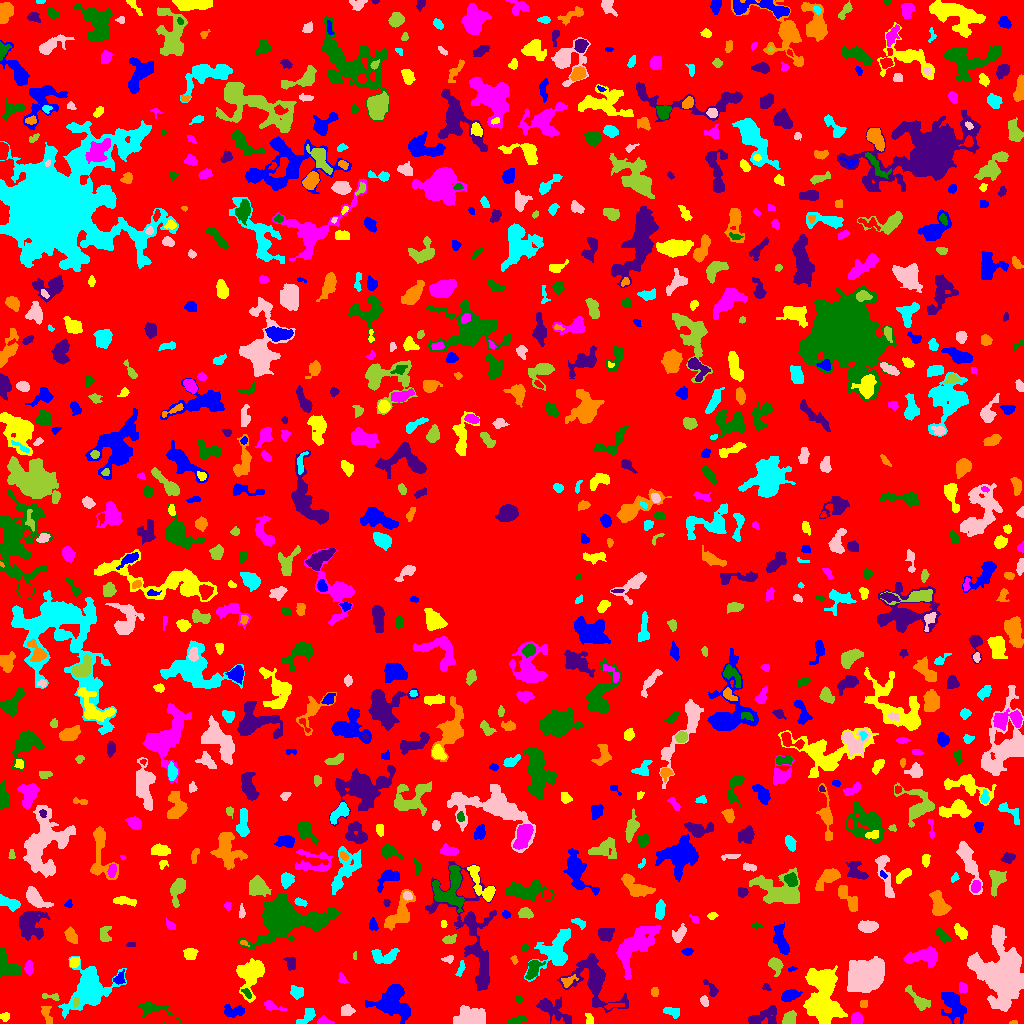

The file beside this chart, header and first rows:
ID, X, Y, A, B, theta, total_flux, mu_max, mu_median, mu_mean, R_fwhm, R_e, R10, R90, x_start, x_end, y_start, y_end, area, greylevel
0, 518.3, 507, 299.2, 292.6, -0.9508, 901045, 10.0, 1.0, 1.167, 37.42, 221, 82.14, 362.9, 0, 1023, 0, 1023, 772131, 1.167
1, 953.1, 18.75, 8.403, 4.664, -1.025, 1865, 8.0, 3.0, 3.783, 8.556, 6.864, 2.764, 11.13, 941, 966, 0, 31, 493, 5.783
2, 4.832, 7.04, 2.194, 1.902, 0.4217, 173.0, 7.0, 2.0, 2.247, 2.185, 2.523, 0.7979, 4.107, 0, 9, 2, 11, 77, 5.247
3, 323.9, 1.772, 3.08, 1.641, -0.105, 162.0, 5.0, 1.0, 1.653, 2.877, 2.523, 0.9772, 4.184, 317, 334, 0, 8, 98, 5.653
4, 516.9, 3.137, 4.611, 1.538, 0.2531, 233.0, 4.0, 2.0, 1.894, 4.787, 3.385, 1.262, 5.323, 507, 526, 0, 8, 123, 4.894
5, 765.5, 6.464, 8.041, 4.673, 0.234, 625.0, 8.0, 2.0, 1.894, 2.985, 5.528, 1.596, 8.649, 748, 776, 0, 18, 330, 4.894
6, 1013, 0.9778, 2.179, 0.9187, 0.07533, 45.0, 3.0, 1.0, 1.452, 2.034, 1.693, 0.5642, 2.764, 1009, 1017, 0, 3, 31, 4.452
7, 306.8, 7.54, 6.123, 2.647, 0.7813, 337.0, 4.0, 2.0, 1.893, 5.726, 4.184, 1.784, 6.58, 296, 315, 0, 15, 178, 4.893
8, 469.5, 5.236, 6.46, 3.85, 0.1198, 3413, 21.0, 5.0, 7.066, 6.333, 5.754, 2.257, 9.772, 453, 485, 0, 18, 483, 10.07
9, 789.4, 4.755, 3.478, 2.592, 1.123, 750.0, 11.0, 4.0, 4.63, 4.514, 3.7, 1.493, 5.781, 782, 796, 0, 13, 162, 8.63
10, 171.3, 2.386, 3.277, 2.037, -0.08964, 329.0, 7.0, 3.0, 3.257, 3.613, 3.038, 1.128, 4.82, 165, 179, 0, 8, 101, 7.257
11, 392.7, 21.29, 9.061, 8.028, -0.6369, 2466, 8.0, 3.0, 2.989, 9.966, 8.612, 3.29, 13.56, 365, 410, 0, 39, 825, 5.989
12, 589, 4.683, 3.207, 2.006, -1.31, 104.0, 2.0, 1.0, 1.284, 5.015, 2.877, 1.262, 4.652, 585, 593, 0, 10, 81, 4.284
13, 856.7, 4.524, 2.913, 2.498, 1.2, 531.0, 8.0, 4.0, 3.963, 4.983, 3.523, 1.493, 5.232, 850, 863, 0, 11, 134, 7.963
14, 151.8, 15.34, 9.067, 3.336, -0.2137, 396.0, 5.0, 1.0, 1.461, 3.656, 4.652, 1.596, 7.899, 137, 180, 0, 22, 271, 4.461
15, 553.6, 13.52, 10.42, 4.34, -0.5629, 1141, 7.0, 2.0, 2.653, 5.046, 6.794, 2.459, 10.52, 536, 571, 0, 26, 430, 4.653
16, 46.38, 9.507, 5.1, 2.095, -1.259, 298.0, 6.0, 2.0, 2.055, 3.432, 3.478, 1.262, 5.863, 41, 52, 0, 17, 145, 5.055
17, 672.7, 11.73, 4.107, 2.119, -0.2229, 398.0, 6.0, 3.0, 2.863, 5.232, 3.7, 1.493, 5.528, 663, 679, 5, 16, 139, 5.863
18, 347.2, 12.69, 2.987, 2.414, 0.1795, 444.0, 7.0, 3.0, 3.289, 3.909, 3.29, 1.382, 5.47, 341, 355, 8, 19, 135, 6.289
19, 75.95, 21.28, 2.442, 1.466, 1.362, 158.0, 5.0, 3.0, 2.678, 3.141, 2.394, 0.9772, 3.7, 73, 80, 17, 26, 59, 11.68
20, 613, 18.14, 4.775, 1.27, 0.1584, 88.0, 2.0, 1.0, 0.9778, 4.754, 2.877, 1.128, 4.442, 604, 624, 14, 20, 90, 5.978
21, 233.7, 12.43, 5.385, 2.489, 0.0445, 522.0, 8.0, 2.0, 2.559, 4.297, 4.068, 1.493, 6.457, 224, 244, 6, 19, 204, 5.559
22, 816.2, 18.62, 3.265, 2.246, -1.343, 234.0, 4.0, 2.0, 2.25, 4.951, 3.338, 1.262, 5.015, 812, 825, 13, 25, 104, 12.25
23, 272.1, 17.52, 6.195, 2.01, -0.3248, 228.0, 4.0, 1.0, 1.701, 4.583, 3.568, 1.262, 5.836, 264, 287, 13, 23, 134, 4.701
24, 518, 24.54, 2.013, 1.417, -1.01, 80.0, 4.0, 1.0, 1.538, 2.523, 2.034, 0.5642, 3.478, 515, 522, 20, 28, 52, 4.538
25, 594, 43.69, 13.43, 8.267, -0.9693, 3161, 12.0, 2.0, 2.993, 7.59, 8.019, 3.038, 14.69, 557, 628, 11, 70, 1056, 5.993
26, 863.1, 19.5, 2.291, 1.446, -0.0, 80.0, 3.0, 1.0, 1.311, 2.257, 2.034, 0.7979, 3.523, 860, 867, 16, 23, 61, 5.311
27, 296.5, 30.98, 3.432, 2.718, -0.6189, 351.0, 6.0, 2.0, 2.325, 4.029, 3.656, 1.382, 5.971, 290, 303, 24, 38, 151, 5.325
28, 704.4, 22.63, 2.416, 1.71, -1.376, 170.0, 6.0, 2.0, 2.099, 3.038, 2.523, 0.7979, 4.184, 700, 708, 17, 28, 81, 6.099
29, 50.52, 26.87, 5.286, 1.572, -0.1277, 164.0, 3.0, 2.0, 1.783, 4.222, 3.192, 1.262, 4.853, 42, 59, 23, 30, 92, 5.783
30, 202.1, 11.72, 8.584, 5.475, 0.6262, 2152, 7.0, 4.0, 3.71, 10.06, 8.117, 3.29, 12.13, 186, 216, 0, 30, 580, 5.71
31, 789, 27.8, 4.131, 2.419, 0.2752, 640.0, 8.0, 3.0, 3.333, 5.046, 3.909, 1.596, 6.383, 781, 802, 22, 34, 192, 6.333
32, 823.3, 34.03, 14.18, 7.003, -1.475, 14062, 47.0, 7.0, 10.39, 7.001, 8.938, 3.192, 17.42, 803, 847, 0, 58, 1354, 11.39
33, 962.7, 35.51, 2.449, 1.993, -1.389, 202.0, 4.0, 3.0, 2.322, 4.26, 2.821, 1.262, 4.222, 959, 967, 31, 41, 87, 6.322
34, 246.8, 30.42, 2.759, 1.403, -0.8476, 116.0, 4.0, 2.0, 1.611, 3.432, 2.326, 0.7979, 3.742, 241, 251, 25, 35, 72, 8.611
35, 766, 36.51, 1.874, 1.649, -0.9881, 96.0, 5.0, 1.0, 1.811, 2.257, 1.954, 0.7979, 3.338, 762, 771, 33, 40, 53, 4.811
36, 654.9, 31.5, 2.306, 1.86, -0.0, 86.0, 2.0, 1.0, 1.229, 4.514, 2.585, 1.128, 4.184, 651, 658, 27, 36, 70, 4.229
37, 87.7, 35.13, 13.31, 9.186, 0.8396, 6726, 14.0, 4.0, 5.504, 11.17, 10.65, 4.068, 17.56, 58, 126, 5, 67, 1222, 6.504
38, 868, 48.93, 8.378, 6.861, 0.5959, 12545, 30.0, 8.0, 11.09, 10.6, 9.305, 3.742, 15.55, 847, 884, 31, 67, 1131, 13.09
39, 919.5, 23.25, 8.108, 2.71, -0.7434, 414.0, 5.0, 1.0, 1.669, 3.989, 4.652, 1.693, 7.569, 905, 930, 13, 38, 248, 4.669
40, 60.79, 45.37, 3.951, 3.023, -0.4723, 1096, 13.0, 5.0, 5.219, 4.583, 4.222, 1.596, 6.91, 51, 68, 36, 53, 210, 8.219
41, 119.1, 44.63, 3.234, 2.217, 0.9806, 248.0, 5.0, 2.0, 2.214, 3.613, 3.141, 1.128, 5.232, 113, 125, 39, 54, 112, 6.214
42, 250.9, 49.67, 8.279, 5.564, 1.238, 3670, 16.0, 4.0, 5.929, 7.653, 6.933, 2.706, 11.74, 236, 264, 21, 65, 619, 7.929
43, 342, 44.57, 2.921, 1.832, -1.057, 129.0, 4.0, 2.0, 1.743, 3.656, 2.821, 0.9772, 4.37, 338, 348, 40, 51, 74, 4.743
44, 533, 54.69, 5.424, 2.879, 1.092, 735.0, 7.0, 3.0, 3.326, 5.412, 4.652, 1.871, 7.313, 525, 545, 44, 63, 221, 7.326
45, 712, 33.67, 4.58, 2.02, -0.9828, 222.0, 6.0, 1.0, 1.776, 3.141, 2.985, 1.128, 5.109, 703, 718, 27, 44, 125, 4.776
46, 567.7, 41.9, 3.872, 2.388, 0.5258, 203.0, 5.0, 1.0, 1.72, 2.985, 3.192, 1.128, 5.47, 561, 578, 36, 49, 118, 6.72
47, 460.5, 54.29, 4.693, 1.35, 1.23, 118.0, 2.0, 2.0, 1.297, 4.787, 3.038, 1.262, 4.37, 455, 465, 47, 63, 91, 6.297
48, 1004, 45.96, 12.7, 8.693, -1.291, 35811, 109.0, 6.0, 15.27, 7.59, 9.132, 3.29, 20.77, 967, 1023, 12, 98, 2345, 16.27
49, 775, 59.41, 3.458, 2.73, -0.7278, 660.0, 10.0, 3.0, 3.626, 4.514, 3.656, 1.382, 5.89, 768, 783, 47, 66, 182, 7.626
50, 758.8, 60.56, 8.305, 2.307, -1.283, 477.0, 5.0, 2.0, 2.021, 5.078, 4.652, 1.871, 7.247, 753, 768, 47, 76, 236, 5.021
51, 791.7, 54.46, 2.307, 1.074, 0.2304, 57.0, 3.0, 1.0, 1.5, 2.326, 1.954, 0.5642, 3.09, 788, 797, 52, 57, 38, 4.5
52, 74.81, 61.23, 2.553, 2.07, 1.214, 182.0, 4.0, 2.0, 1.838, 4.26, 2.877, 1.128, 4.583, 70, 79, 56, 66, 99, 6.838
53, 28.78, 55.66, 3.327, 1.824, -1.463, 148.0, 3.0, 1.0, 1.345, 3.656, 3.038, 1.128, 4.951, 24, 33, 48, 63, 110, 5.345
54, 7.415, 56.52, 7.334, 4.398, -0.8903, 971.0, 7.0, 3.0, 2.69, 5.698, 5.726, 2.185, 9.045, 0, 21, 47, 76, 361, 5.69
55, 290.7, 60.21, 3.505, 2.415, -1.423, 229.0, 3.0, 2.0, 1.847, 5.14, 3.613, 1.493, 5.382, 283, 295, 53, 66, 124, 4.847
56, 514.1, 63.5, 2.161, 1.512, -1.192, 86.0, 3.0, 2.0, 1.686, 2.932, 2.257, 0.7979, 3.613, 510, 518, 59, 68, 51, 5.686
57, 383.9, 67.25, 7.36, 3.577, 0.0269, 722.0, 7.0, 2.0, 2.49, 4.787, 5.171, 2.034, 7.999, 371, 399, 60, 75, 290, 5.49
58, 448.6, 64.56, 2.333, 1.422, 0.2283, 79.0, 3.0, 1.0, 1.082, 2.764, 2.257, 0.7979, 3.568, 441, 453, 60, 68, 73, 8.082
59, 355.0, 67.5, 2.291, 0.7071, -0.0, 32.0, 2.0, 1.0, 1.0, 2.764, 1.493, 0.5642, 2.523, 353, 356, 64, 72, 32, 5.0
... 840 more rows
